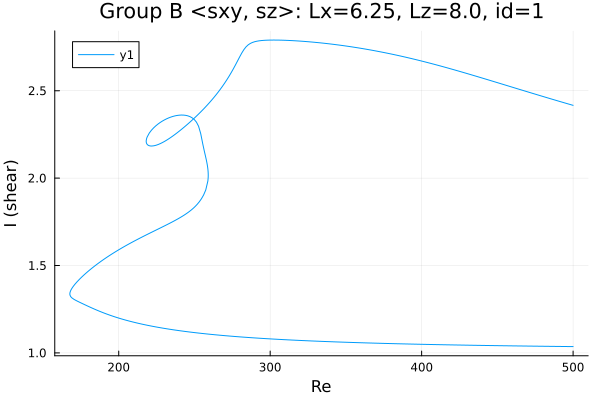

The data file committed next to this chart (first rows):
Re, shear
500.0, 2.416
499.1, 2.419
497.7, 2.422
496.3, 2.426
494.9, 2.429
493.4, 2.433
492, 2.437
490.6, 2.44
489.2, 2.444
487.8, 2.447
486.4, 2.451
485, 2.455
483.5, 2.458
482.1, 2.462
480.7, 2.466
479.3, 2.469
477.9, 2.473
476.5, 2.477
475.1, 2.48
473.6, 2.484
472.2, 2.488
470.8, 2.491
469.4, 2.495
468, 2.499
466.6, 2.503
465.2, 2.506
463.7, 2.51
462.3, 2.514
460.9, 2.518
459.5, 2.521
458.1, 2.525
456.7, 2.529
455.3, 2.533
453.8, 2.536
452.4, 2.54
451, 2.544
449.6, 2.547
448.2, 2.551
446.8, 2.555
445.4, 2.559
443.9, 2.562
442.5, 2.566
442.5, 2.566
441.1, 2.57
441.1, 2.57
439.6, 2.574
438.2, 2.577
436.8, 2.581
435.4, 2.585
434, 2.588
432.6, 2.592
431.2, 2.595
429.7, 2.599
428.3, 2.603
426.9, 2.606
425.5, 2.61
424.1, 2.613
422.7, 2.617
421.3, 2.62
419.8, 2.624
... 624 more rows
